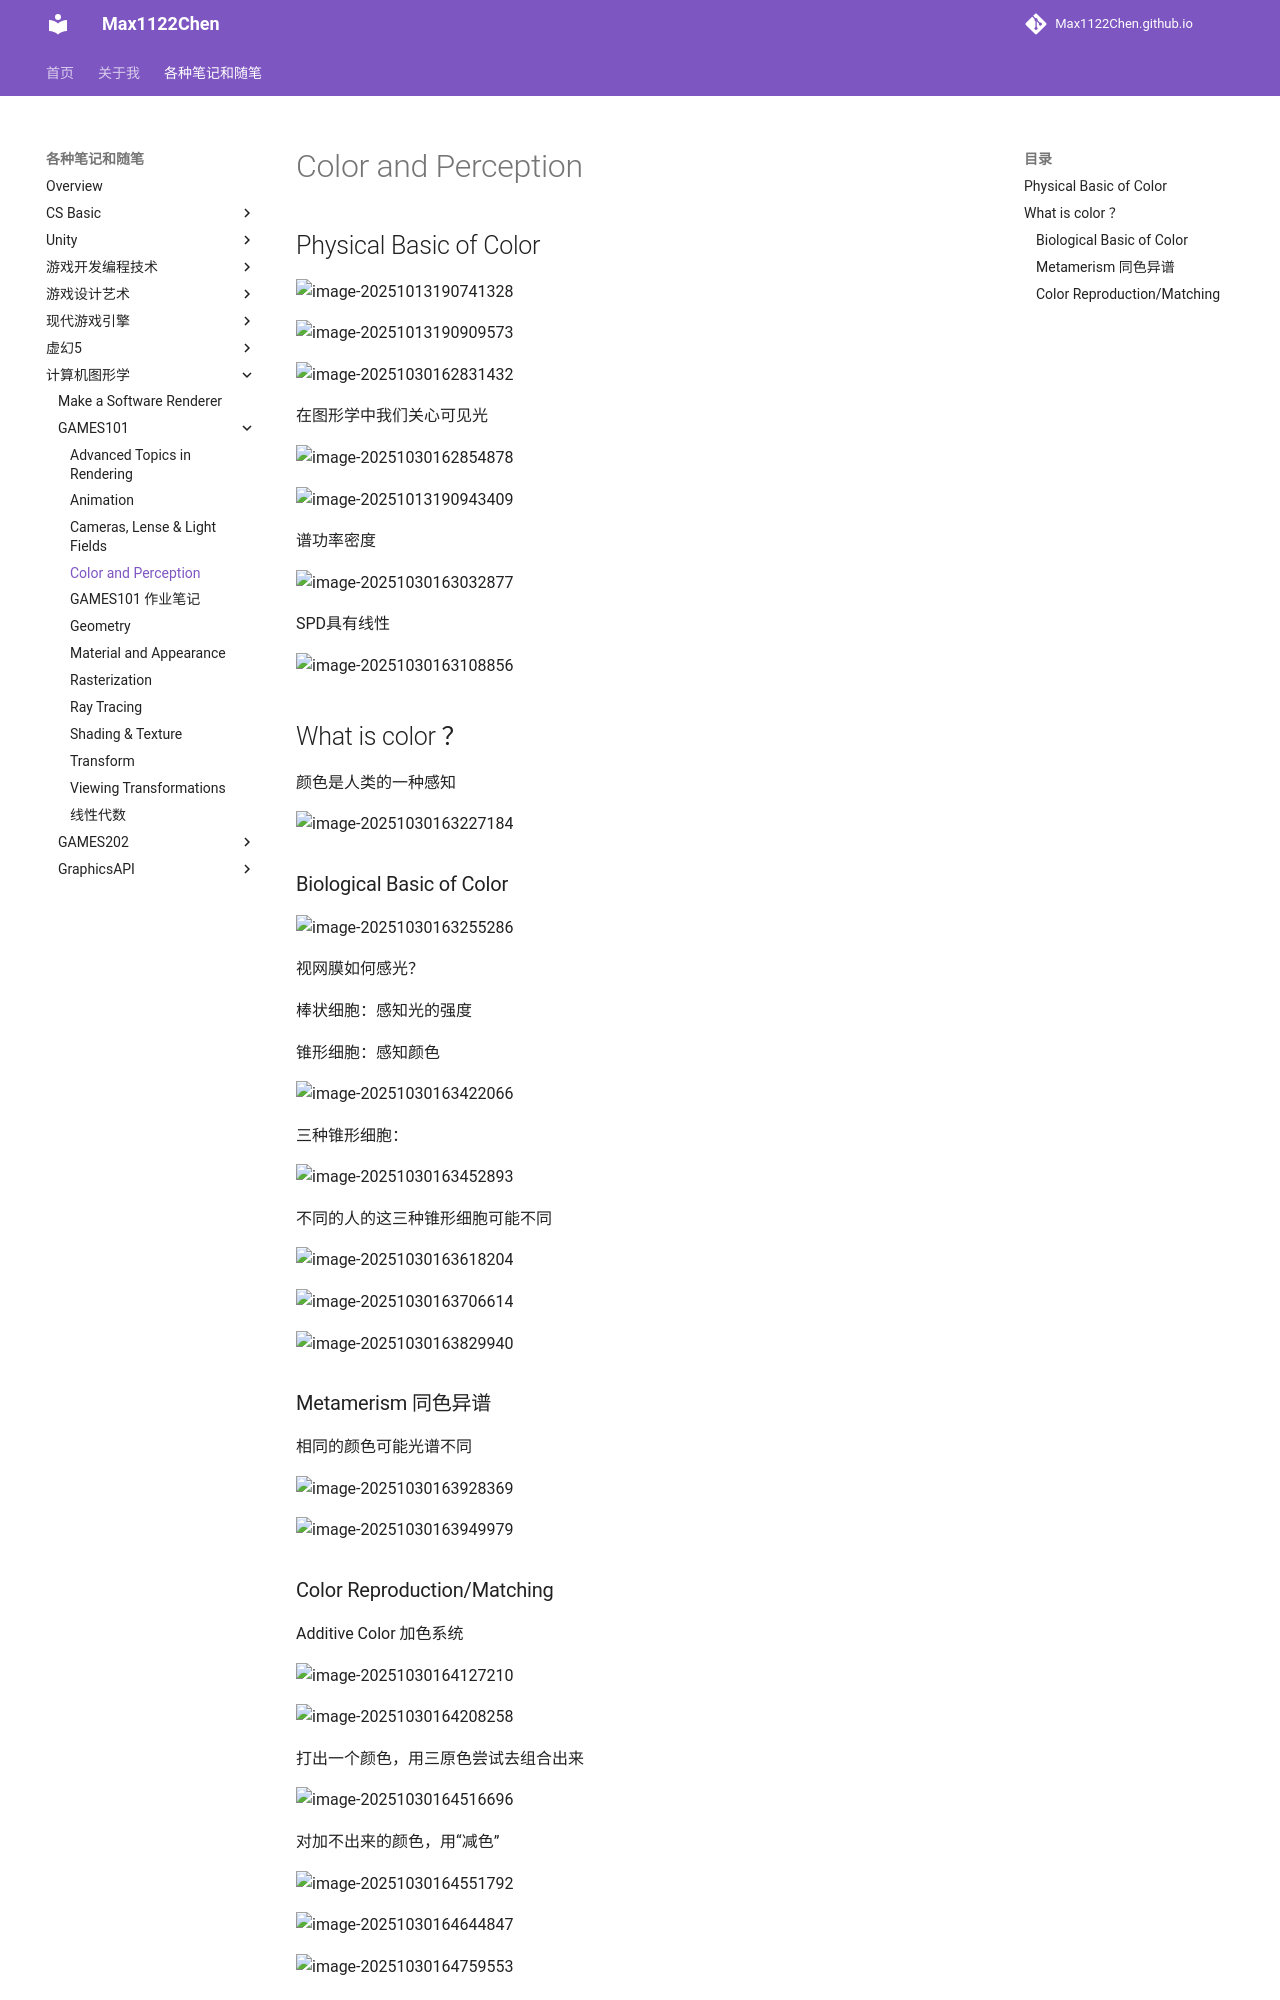

repository: Max1122Chen/Max1122Chen.github.io · page: 各种笔记和随笔/计算机图形学/GAMES101/Color and Perception/index.html · generator: mkdocs

# Color and Perception

## Physical Basic of Color

![image-20251013190741328](assets/image-20251013190741328.png)

![image-20251013190909573](assets/image-20251013190909573.png)





![image-20251030162831432](assets/image-20251030162831432.png)

在图形学中我们关心可见光

![image-20251030162854878](assets/image-20251030162854878.png)

![image-20251013190943409](assets/image-20251013190943409.png)

谱功率密度

![image-20251030163032877](assets/image-20251030163032877.png)

SPD具有线性

![image-20251030163108856](assets/image-20251030163108856.png)

## What is color ？

颜色是人类的一种感知

![image-20251030163227184](assets/image-20251030163227184.png)

### Biological Basic of Color

![image-20251030163255286](assets/image-20251030163255286.png)

视网膜如何感光？

棒状细胞：感知光的强度

锥形细胞：感知颜色

![image-20251030163422066](assets/image-20251030163422066.png)

三种锥形细胞：

![image-20251030163452893](assets/image-20251030163452893.png)

不同的人的这三种锥形细胞可能不同

![image-20251030163618204](assets/image-20251030163618204.png)

![image-20251030163706614](assets/image-20251030163706614.png)

![image-20251030163829940](assets/image-20251030163829940.png)

### Metamerism 同色异谱

相同的颜色可能光谱不同

![image-20251030163928369](assets/image-20251030163928369.png)

![image-20251030163949979](assets/image-20251030163949979.png)
